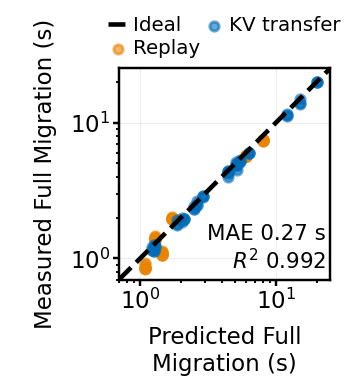

The data file committed next to this chart (first rows):
hardware, scenario_id, action, cohort, predicted_s, measured_s
a100, 0b044b5e5fa1538e, replay, training, 1.715, 1.944
a100, 0b3d4fb2c282a30f, kv_transfer, training, 4.436, 4.41
a100, 0ec211e9c637bd0e, replay, holdout_context, 7.979, 7.37
a100, 1e171566ad21c6a3, kv_transfer, training, 6.342, 5.96
a100, 2208ceea2eafe47b, kv_transfer, training, 5.104, 4.944
a100, 2caf5e97a2008d37, kv_transfer, training, 6.342, 6.009
a100, 332435abaefe6bf9, replay, holdout_context, 7.978, 7.422
a100, 3e9bb2cad33baf1f, kv_transfer, holdout_context, 14.94, 14.87
a100, 477d5aa10d1599cd, replay, holdout_context, 7.978, 7.391
a100, 4a6531c1ec791322, replay, training, 1.459, 1.122
a100, 506204087ff2d417, replay, training, 1.459, 1.129
a100, 542980d07d4c222a, replay, training, 1.715, 1.946
a100, 58d4866836a50060, kv_transfer, training, 6.342, 5.979
a100, 5902b901b8e88f8a, replay, holdout_context, 7.978, 7.329
a100, 5c80070e3991b261, kv_transfer, training, 2.892, 2.835
a100, 5fb0102112e9b944, replay, training, 1.459, 1.067
a100, 623689834a525d06, kv_transfer, holdout_context, 20.14, 19.87
a100, 6279bcaa0a1e3511, replay, holdout_context, 7.979, 7.409
a100, 633ab9a522c77246, kv_transfer, training, 4.436, 4.254
a100, 6aa9b62e8b6b8798, kv_transfer, holdout_context, 12.14, 11.26
a100, 6fc4f715badd8068, replay, training, 1.715, 1.991
a100, 73308cee6732d120, kv_transfer, holdout_context, 20.14, 19.73
a100, 73997749c2321791, kv_transfer, training, 2.644, 2.485
a100, 78f88dd3a0ac98b9, replay, training, 1.715, 1.977
a100, 80480faa1be2af75, kv_transfer, training, 2.892, 2.874
a100, 8393acc55157a8d7, kv_transfer, training, 2.511, 2.327
a100, 83a4a121e7c946b8, kv_transfer, holdout_context, 12.14, 11.31
a100, 8a91d887aff63f51, replay, training, 1.459, 1.11
a100, 95d5718c00c68d59, replay, training, 1.715, 2.011
a100, 97a7cda91263cdb4, replay, holdout_context, 7.979, 7.416
a100, 9a40f64e45abad94, kv_transfer, holdout_context, 14.94, 13.84
a100, 9e6d05465b345fd7, replay, training, 1.459, 1.065
a100, a3eb6dbfc6928dad, kv_transfer, holdout_context, 20.14, 19.73
a100, a9808b98cc634259, kv_transfer, training, 2.511, 2.332
a100, accb36868d0d208a, kv_transfer, training, 2.644, 2.653
a100, b52e9b3aba204738, replay, holdout_context, 7.979, 7.432
a100, c62770f352339bf9, replay, training, 1.715, 1.946
a100, c8681ece05a8ea1c, kv_transfer, training, 5.104, 4.808
a100, c91e745b733dfb74, kv_transfer, training, 2.511, 2.447
a100, ca1de1fcad5cd46a, kv_transfer, training, 2.892, 2.881
a100, cbacebf1220e0c09, replay, training, 1.459, 1.102
a100, cbdcb35ca0c0e087, kv_transfer, holdout_context, 14.94, 13.69
a100, cbddc5368848bf1d, replay, training, 1.459, 1.075
a100, d5287aea2e012884, replay, training, 1.715, 1.94
a100, d6a1a894b1c005f2, replay, holdout_context, 7.979, 7.39
a100, da46cedb153ea239, kv_transfer, holdout_context, 12.14, 11.53
a100, dc1df1b309cb46eb, kv_transfer, training, 2.644, 2.454
a100, dd36e211d7d2408c, replay, training, 1.459, 1.079
a100, e47f0ca40398e32d, replay, holdout_context, 7.979, 7.417
a100, ea45e65c3850956f, kv_transfer, training, 4.436, 4.257
a100, eeb6a353507636db, kv_transfer, training, 5.104, 5.104
a100, f9d2fb8958563048, replay, training, 1.459, 1.064
a100, faea7381fb94d2d6, replay, training, 1.715, 1.989
a100, fd978e3659b90cc9, replay, training, 1.715, 1.968
a100, 04c229d44f56ac2f, kv_transfer, training, 1.875, 1.751
a100, 06706454b783d49a, kv_transfer, holdout_context, 4.444, 4.386
a100, 0bb065a50d44bce7, kv_transfer, training, 1.875, 1.922
a100, 0fdd9bdeda1c36b7, replay, training, 1.288, 1.384
a100, 1589f3f71db0efb6, kv_transfer, training, 2.047, 1.923
a100, 17a9dd57e05293bf, replay, holdout_context, 5.989, 5.658
... 48 more rows
